Labelled photos from "plantvillage", an image-classification folder in litchi1058-web/RAG. The possible labels are: apple brown spot, apple normal, apple black spot.

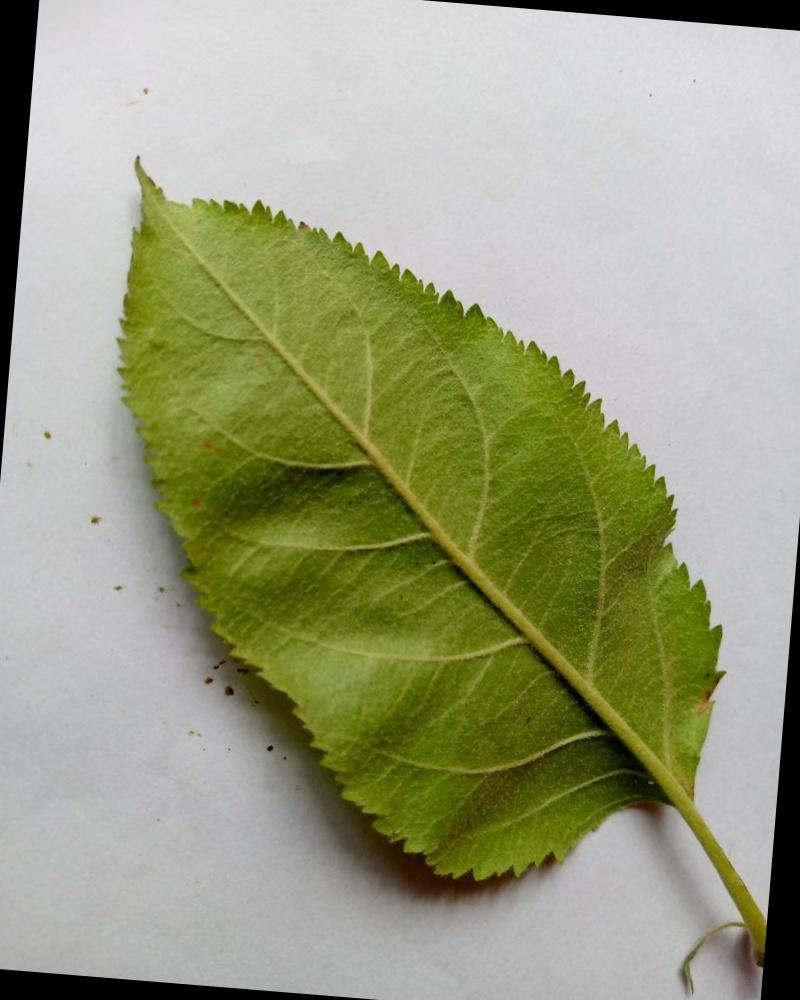
Label: apple normal

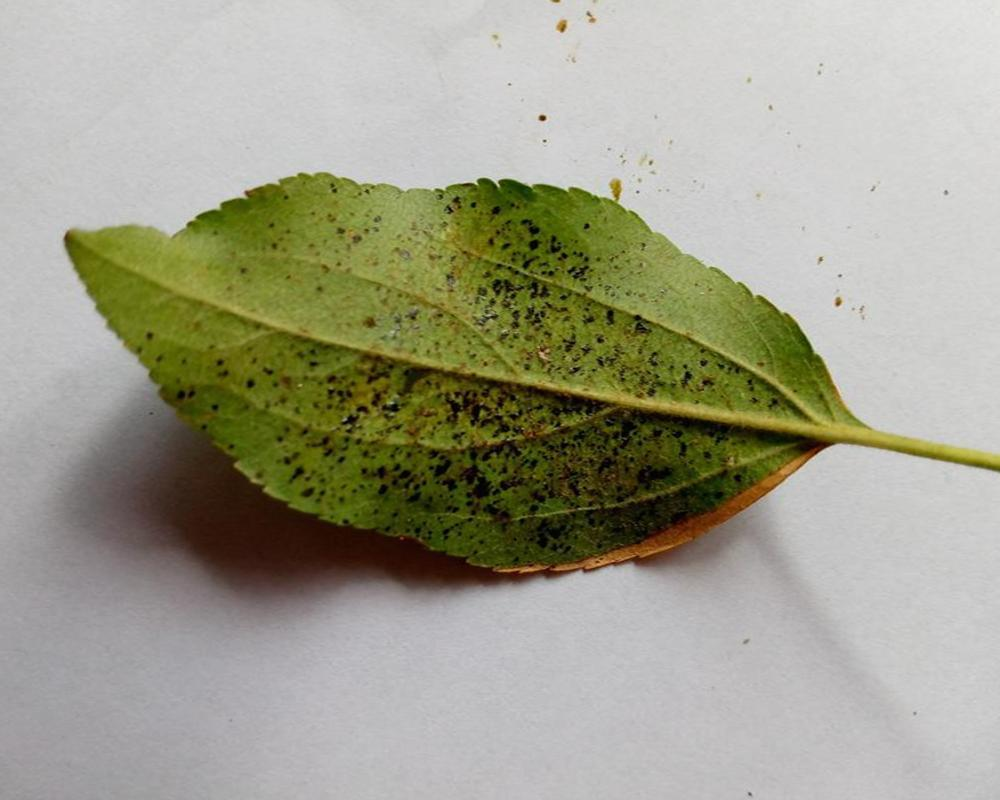
Label: apple black spot

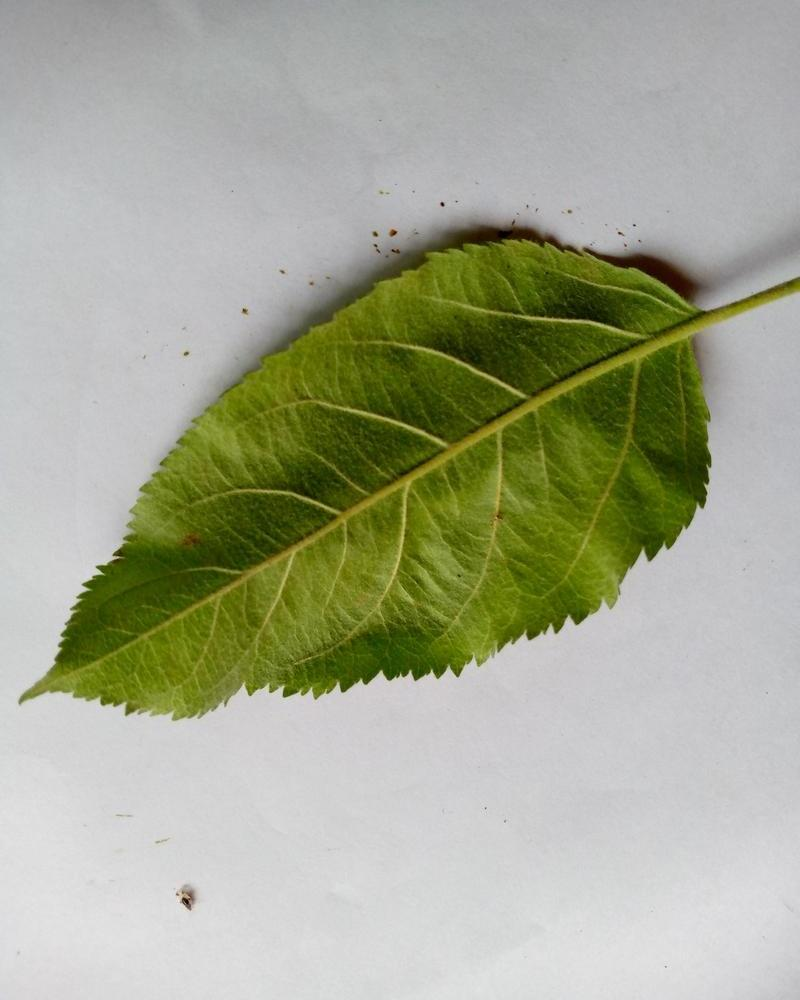
Label: apple normal

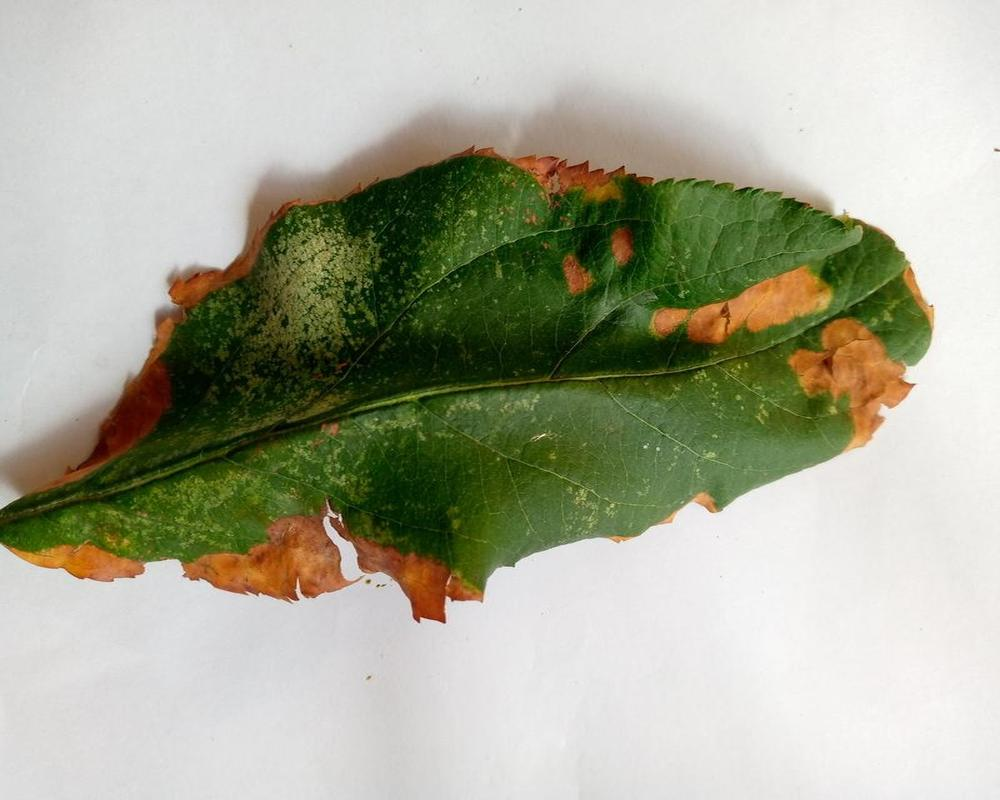
Label: apple brown spot

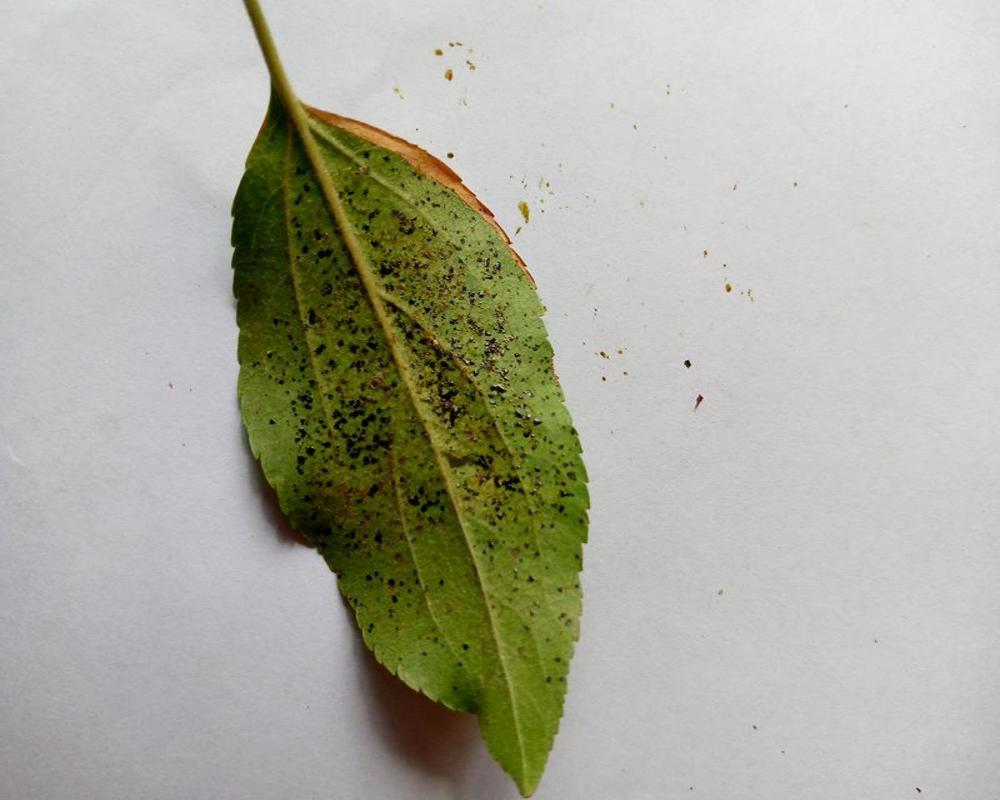
Label: apple black spot

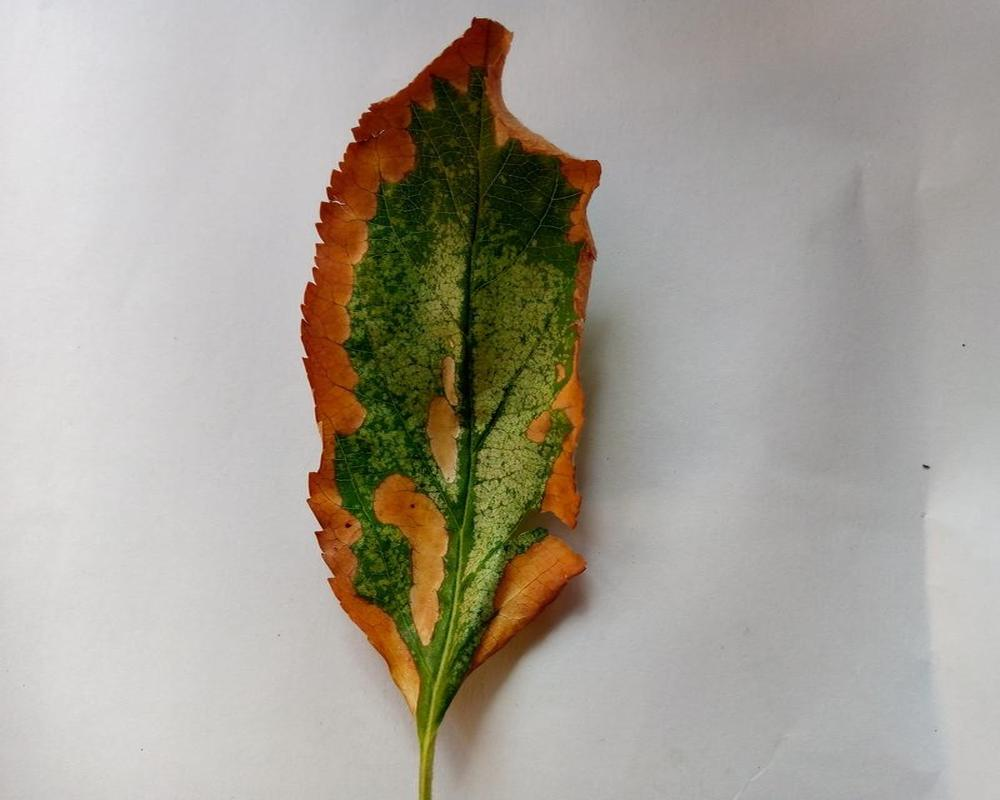
Label: apple brown spot
